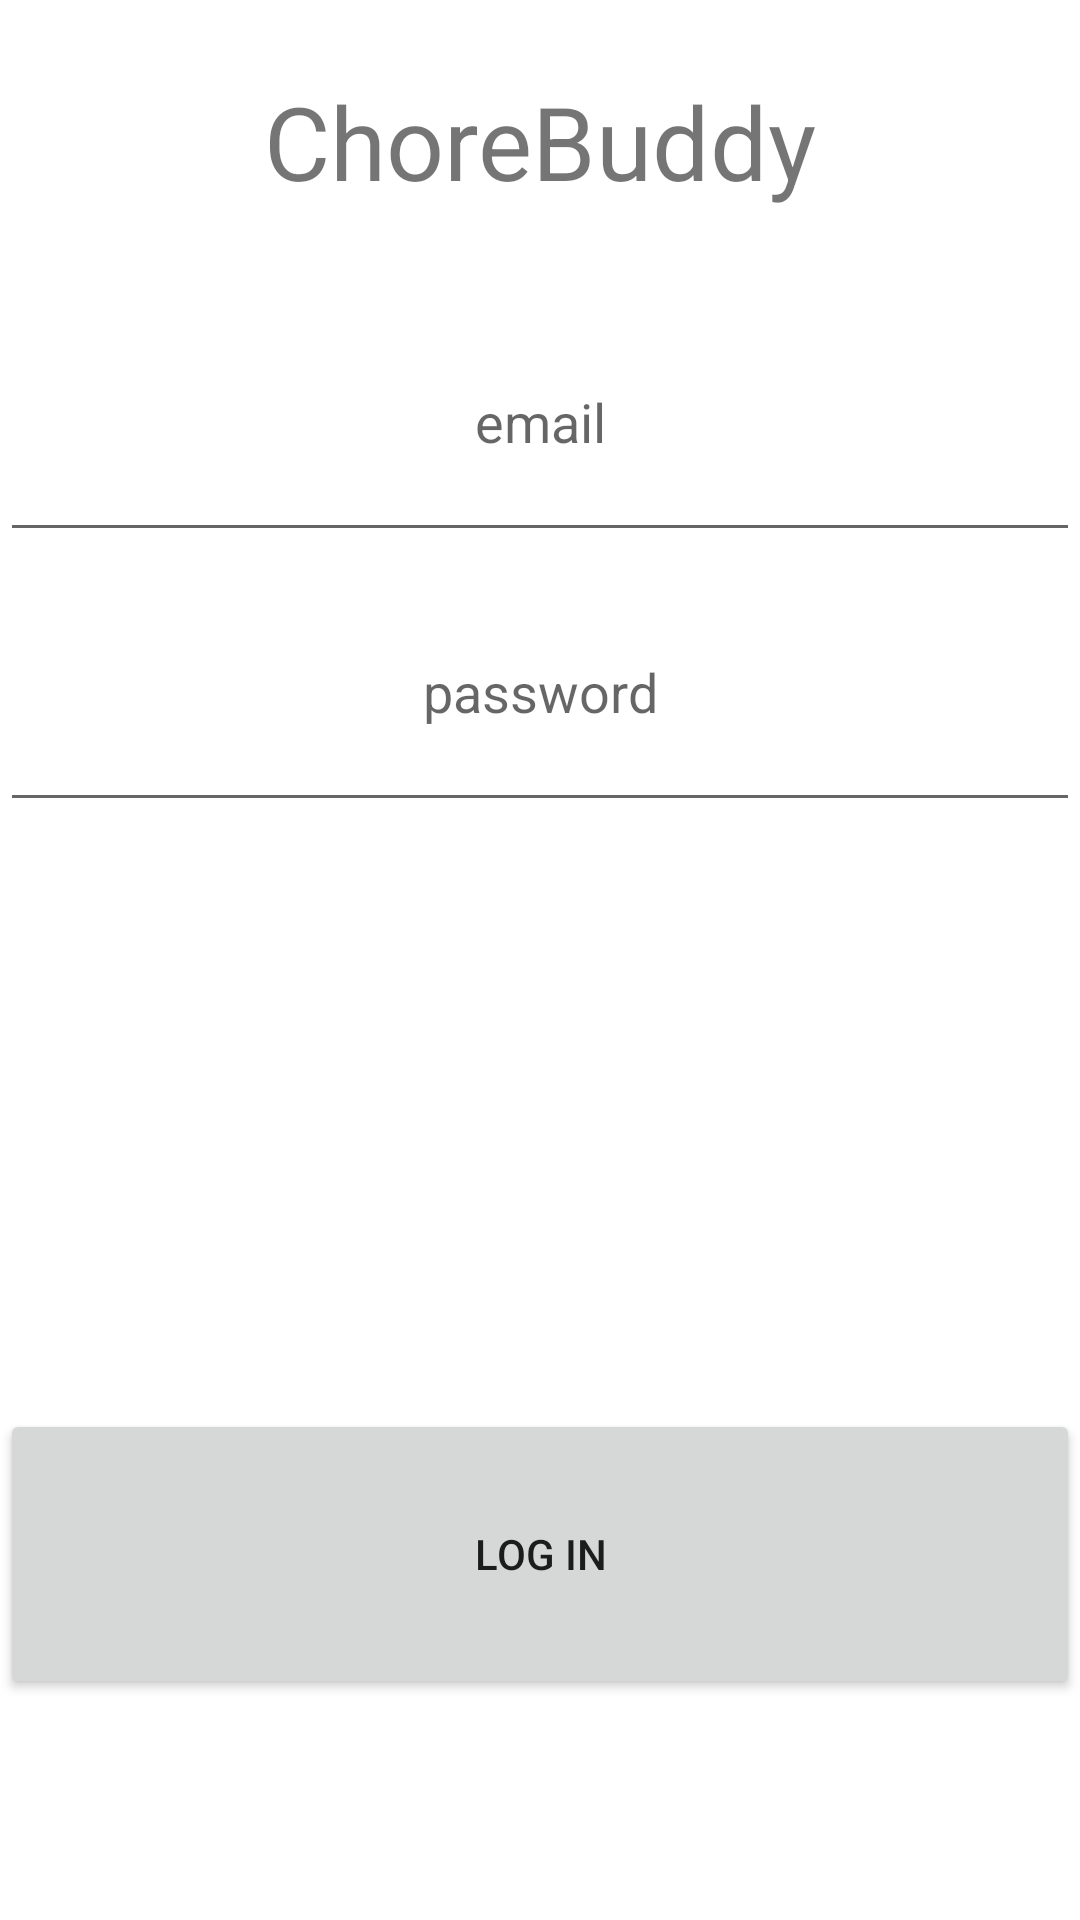

This screen was rendered from an Android layout file. Write that file and the resources it references.
<!-- AndroidManifest.xml: application theme Theme.Beta -->
<!-- res/layout/activity_log_in.xml -->
<?xml version="1.0" encoding="utf-8"?>
<LinearLayout xmlns:android="http://schemas.android.com/apk/res/android"
    xmlns:app="http://schemas.android.com/apk/res-auto"
    xmlns:tools="http://schemas.android.com/tools"
    android:layout_width="match_parent"
    android:layout_height="match_parent"
    android:orientation="vertical"
    tools:context=".LogIn">

    <TextView
        android:id="@+id/textView"
        android:layout_width="match_parent"
        android:layout_height="wrap_content"
        android:layout_gravity="center"
        android:layout_weight="1"
        android:gravity="center"
        android:text="ChoreBuddy"
        android:textSize="34sp" />

    <EditText
        android:id="@+id/edittext_fid"
        android:layout_width="match_parent"
        android:layout_height="wrap_content"
        android:layout_weight="1"
        android:ems="10"
        android:gravity="center"
        android:hint="email"
        android:inputType="textEmailAddress" />

    <EditText
        android:id="@+id/edittext_password"
        android:layout_width="match_parent"
        android:layout_height="wrap_content"
        android:layout_weight="1"
        android:ems="10"
        android:gravity="center"
        android:hint="password"
        android:inputType="textPassword" />

    <Space
        android:layout_width="match_parent"
        android:layout_height="wrap_content"
        android:layout_weight="4" />

    <Button
        android:id="@+id/button_login"
        android:layout_width="match_parent"
        android:layout_height="wrap_content"
        android:layout_gravity="center"
        android:layout_weight="1"
        android:onClick="login"
        android:text="Log In"
        app:cornerRadius="80dp"/>

    <Space
        android:layout_width="match_parent"
        android:layout_height="wrap_content"
        android:layout_weight=".5" />

    <Space
        android:layout_width="match_parent"
        android:layout_height="wrap_content"
        android:layout_weight="1" />

</LinearLayout>
<!-- resources referenced by this layout -->
<resources>
  <style name="Theme.Beta" parent="Base.Theme.Beta" />
  <style name="Base.Theme.Beta" parent="Theme.MaterialComponents.DayNight.NoActionBar">
          
          
      </style>
</resources>
